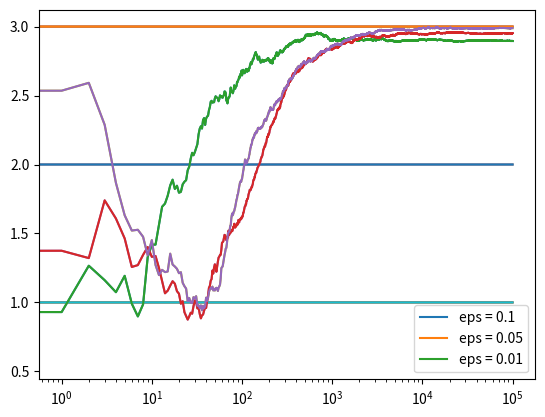

This chart was generated by the following Python code:
# the point of this code is to demonstrate how epsilon greedy works

import numpy as np
import matplotlib.pyplot as plt


class Bandit:
    def __init__(self, m):
        self.m = m
        self.mean = 0
        self.N = 0

    def pull(self):
        return np.random.randn() + self.m

    def update(self, x):
        self.N += 1
        self.mean = (1 - 1 / self.N) * self.mean + (1 / self.N) * x


def run_experiment(m1, m2, m3, eps, N):
    bandits = [Bandit(m1), Bandit(m2), Bandit(m3)]

    data = np.empty(N)

    for i in range(N):
        p = np.random.rand()
        if p < eps:
            j = np.random.choice(3)
        else:
            j = np.argmax([b.mean for b in bandits])
        x = bandits[j].pull()
        bandits[j].update(x)

        data[i] = x

    cumulative_average = np.cumsum(data) / (np.arange(N) + 1)

    plt.plot(cumulative_average)
    plt.plot(np.ones(N) * m1)
    plt.plot(np.ones(N) * m2)
    plt.plot(np.ones(N) * m3)
    plt.xscale('log')
    plt.show()

    for b in bandits:
        print(b.mean)

    return cumulative_average


if __name__ == '__main__':
    c_1 = run_experiment(1.0, 2.0, 3.0, 0.1, 100000)
    c_05 = run_experiment(1.0, 2.0, 3.0, 0.05, 100000)
    c_01 = run_experiment(1.0, 2.0, 3.0, 0.01, 100000)

    plt.plot(c_1)
    plt.plot(c_05)
    plt.plot(c_01)
    plt.legend(('eps = 0.1', 'eps = 0.05', 'eps = 0.01'))
    plt.show()
